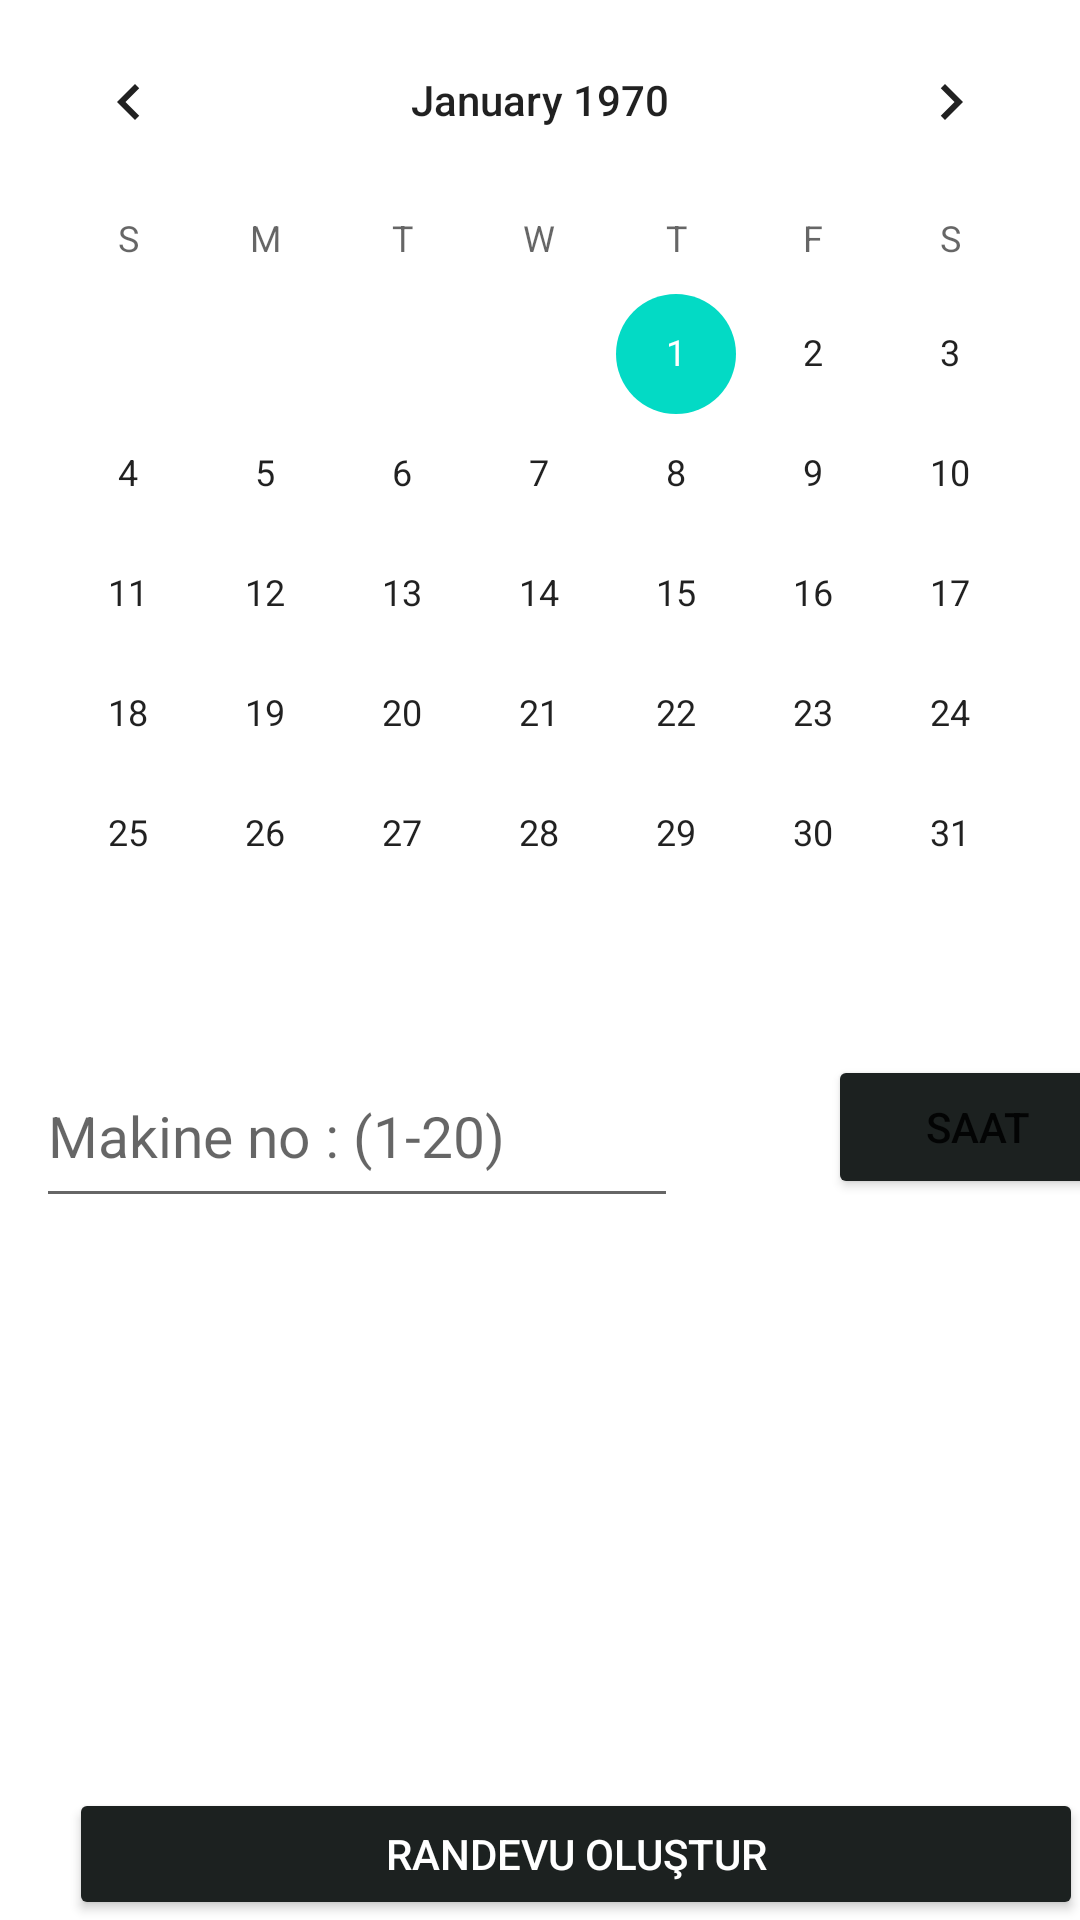

Here is an Android app screen rendered from its layout file. Give the layout XML and the strings, colors and styles it references.
<!-- AndroidManifest.xml: application theme Theme.Chrs -->
<!-- res/layout/activity_randevueklee.xml -->
<?xml version="1.0" encoding="utf-8"?>
<LinearLayout xmlns:android="http://schemas.android.com/apk/res/android"
    xmlns:app="http://schemas.android.com/apk/res-auto"
    xmlns:tools="http://schemas.android.com/tools"
    android:id="@+id/col"
    android:layout_width="match_parent"
    android:layout_height="match_parent"
    android:orientation="vertical"
    tools:context=".randevueklee">
  <CalendarView
      android:id="@+id/takvim"
      android:layout_width="match_parent"
      android:layout_height="wrap_content"
      android:outlineAmbientShadowColor="@color/anarenk"
      android:outlineSpotShadowColor="@color/anarenk"></CalendarView>
  <LinearLayout
      android:layout_width="match_parent"
      android:layout_height="wrap_content"
      android:orientation="horizontal">
    <EditText
        android:id="@+id/makineno"
        android:layout_width="214dp"
        android:layout_height="58dp"
        android:layout_marginStart="12dp"
        android:layout_marginTop="10dp"
        android:layout_marginEnd="50dp"
        android:hint="Makine no : (1-20)"

        android:textSize="19dp"></EditText>

    <Button
        android:id="@+id/btnsaat"
        android:layout_width="100dp"
        android:layout_height="wrap_content"
        android:layout_marginLeft="0dp"
        android:layout_marginTop="5dp"
        android:backgroundTint="@color/anarenkiki"
        android:text="saat"
        app:cornerRadius="15dp"
        app:layout_constraintEnd_toStartOf="@id/makineno"></Button>
  </LinearLayout>

  <TextView
      android:id="@+id/tvrandevu"
      android:layout_width="match_parent"
      android:layout_height="40dp"
      android:layout_marginLeft="60dp"
      android:layout_marginTop="30dp"
      android:textColor="@color/black"
      android:textSize="15dp" />

  <TextView
      android:id="@+id/tvrandevu2"
      android:layout_width="match_parent"
      android:layout_height="40dp"
      android:layout_marginLeft="60dp"
      android:layout_marginTop="30dp"
      android:textColor="@color/black"
      android:textSize="15dp" />

  <Button
      android:id="@+id/btnrandevu"
      android:layout_width="338dp"
      android:layout_height="wrap_content"
      android:layout_marginStart="23dp"
      android:layout_marginTop="50dp"
      android:layout_marginEnd="50dp"
      android:backgroundTint="@color/anarenkiki"
      android:text="randevu oluştur"
      android:textColor="@color/white"
      app:cornerRadius="15dp"
      app:layout_constraintEnd_toEndOf="parent"
      app:layout_constraintStart_toStartOf="parent" />
</LinearLayout>
<!-- resources referenced by this layout -->
<resources>
  <color name="anarenk">#2a364e</color>
  <color name="anarenkiki">#1c2120</color>
  <color name="black">#FF000000</color>
  <color name="white">#FFFFFFFF</color>
  <style name="Theme.Chrs" parent="Theme.MaterialComponents.DayNight.DarkActionBar">
          
          <item name="colorPrimary">@color/purple_500</item>
          <item name="colorPrimaryVariant">@color/purple_700</item>
          <item name="colorOnPrimary">@color/white</item>
          
          <item name="colorSecondary">@color/teal_200</item>
          <item name="colorSecondaryVariant">@color/teal_700</item>
          <item name="colorOnSecondary">@color/black</item>
          
          <item name="android:statusBarColor">?attr/colorPrimaryVariant</item>
          
          <item name="windowActionBar">false</item>
          <item name="windowNoTitle">true</item>
          <item name="android:windowFullscreen">true</item>
  
  
      </style>
  <color name="purple_500">#FF6200EE</color>
  <color name="purple_700">#FF3700B3</color>
  <color name="teal_200">#FF03DAC5</color>
  <color name="teal_700">#FF018786</color>
</resources>
